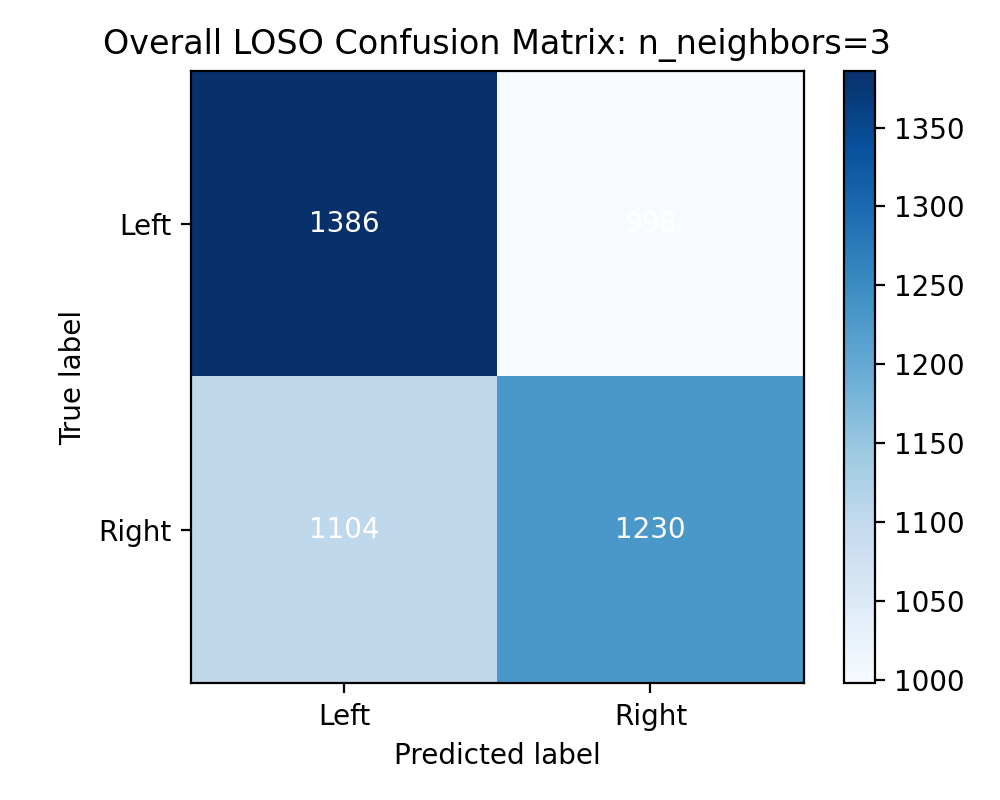

Values plotted in this chart, from the file beside it:
1386, 998
1104, 1230
